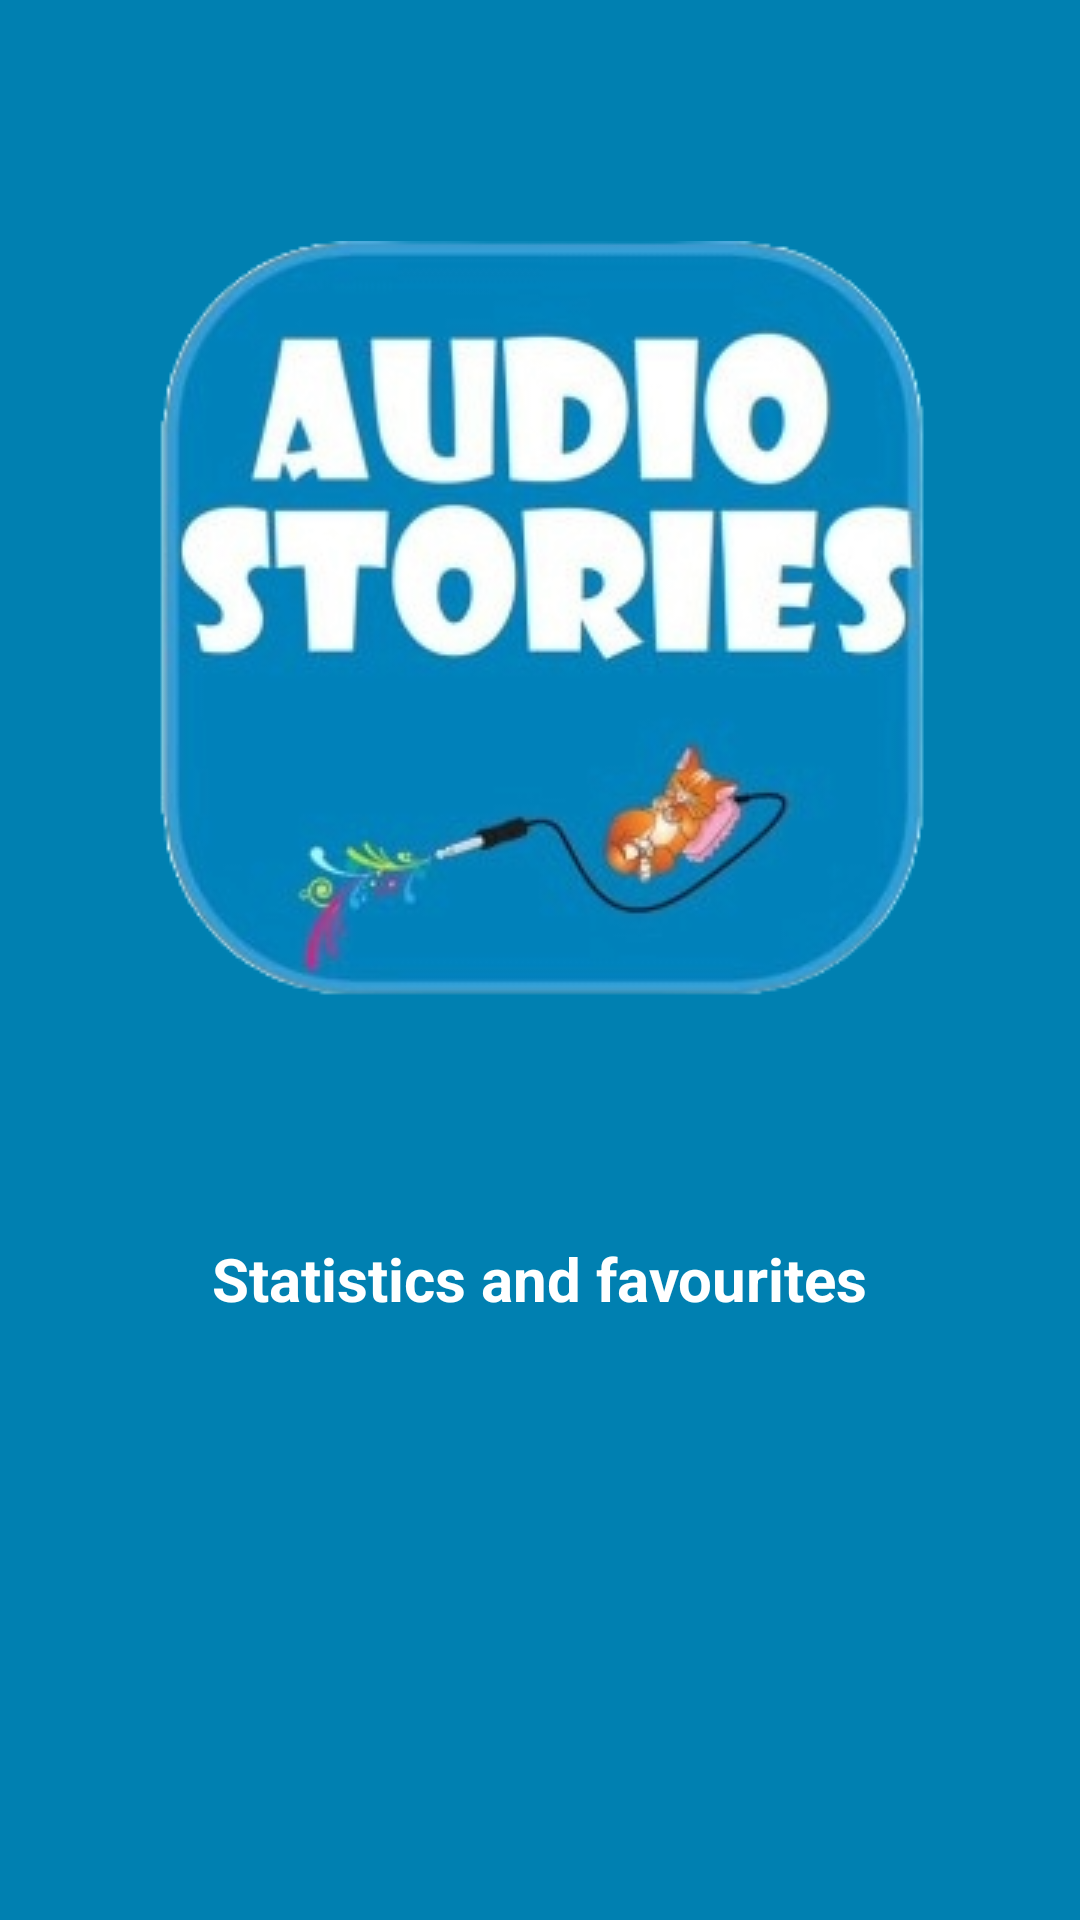

Write the Android layout XML for this screen, with the resource values it uses.
<!-- AndroidManifest.xml: application theme Theme.AppCompat.Light.NoActionBar -->
<!-- res/layout/activity_main4.xml -->
<?xml version="1.0" encoding="utf-8"?>
<androidx.constraintlayout.widget.ConstraintLayout xmlns:android="http://schemas.android.com/apk/res/android"
    xmlns:app="http://schemas.android.com/apk/res-auto"
    xmlns:tools="http://schemas.android.com/tools"
    android:layout_width="match_parent"
    android:layout_height="match_parent"
    android:background="#0080B1"
    tools:context=".MainActivity4">

    <ImageView
        android:id="@+id/imageView"
        android:layout_width="wrap_content"
        android:layout_height="wrap_content"
        app:layout_constraintBottom_toTopOf="@id/textView"
        app:layout_constraintEnd_toEndOf="parent"
        app:layout_constraintStart_toStartOf="parent"
        app:layout_constraintTop_toTopOf="parent"
        app:srcCompat="@drawable/appbackground" />

    <TextView
        android:id="@+id/textView"
        android:layout_width="wrap_content"
        android:layout_height="wrap_content"
        android:text="Statistics and favourites"
        app:layout_constraintEnd_toEndOf="parent"
        app:layout_constraintStart_toStartOf="parent"
        app:layout_constraintTop_toBottomOf = "@id/imageView"
        app:layout_constraintBottom_toTopOf="@id/statsFields"
        tools:layout_editor_absoluteY="356dp"
        android:textSize="20sp"
        android:textStyle="bold"
        android:textColor="@color/white"/>

    <LinearLayout
        android:id="@+id/statsFields"
        android:layout_width="match_parent"
        android:layout_height="wrap_content"
        android:orientation="vertical"
        app:layout_constraintBottom_toBottomOf="parent"
        app:layout_constraintEnd_toEndOf="parent"
        app:layout_constraintHorizontal_bias="0.0"
        app:layout_constraintStart_toStartOf="parent"
        app:layout_constraintTop_toBottomOf="@id/textView"
        app:layout_constraintVertical_bias="0.091">

        <LinearLayout
            android:layout_width="match_parent"
            android:layout_height="wrap_content"
            android:orientation="horizontal"
            android:layout_margin="20dp">
        </LinearLayout>
    </LinearLayout>

</androidx.constraintlayout.widget.ConstraintLayout>
<!-- resources referenced by this layout -->
<resources>
  <!-- drawable appbackground: png bitmap (drawable, 94648 bytes) -->
  <!-- not gathered from this repository: default colours our renderer supplied (Android Studio template values) -->
  <color name="white">#FFFFFFFF</color>
</resources>
